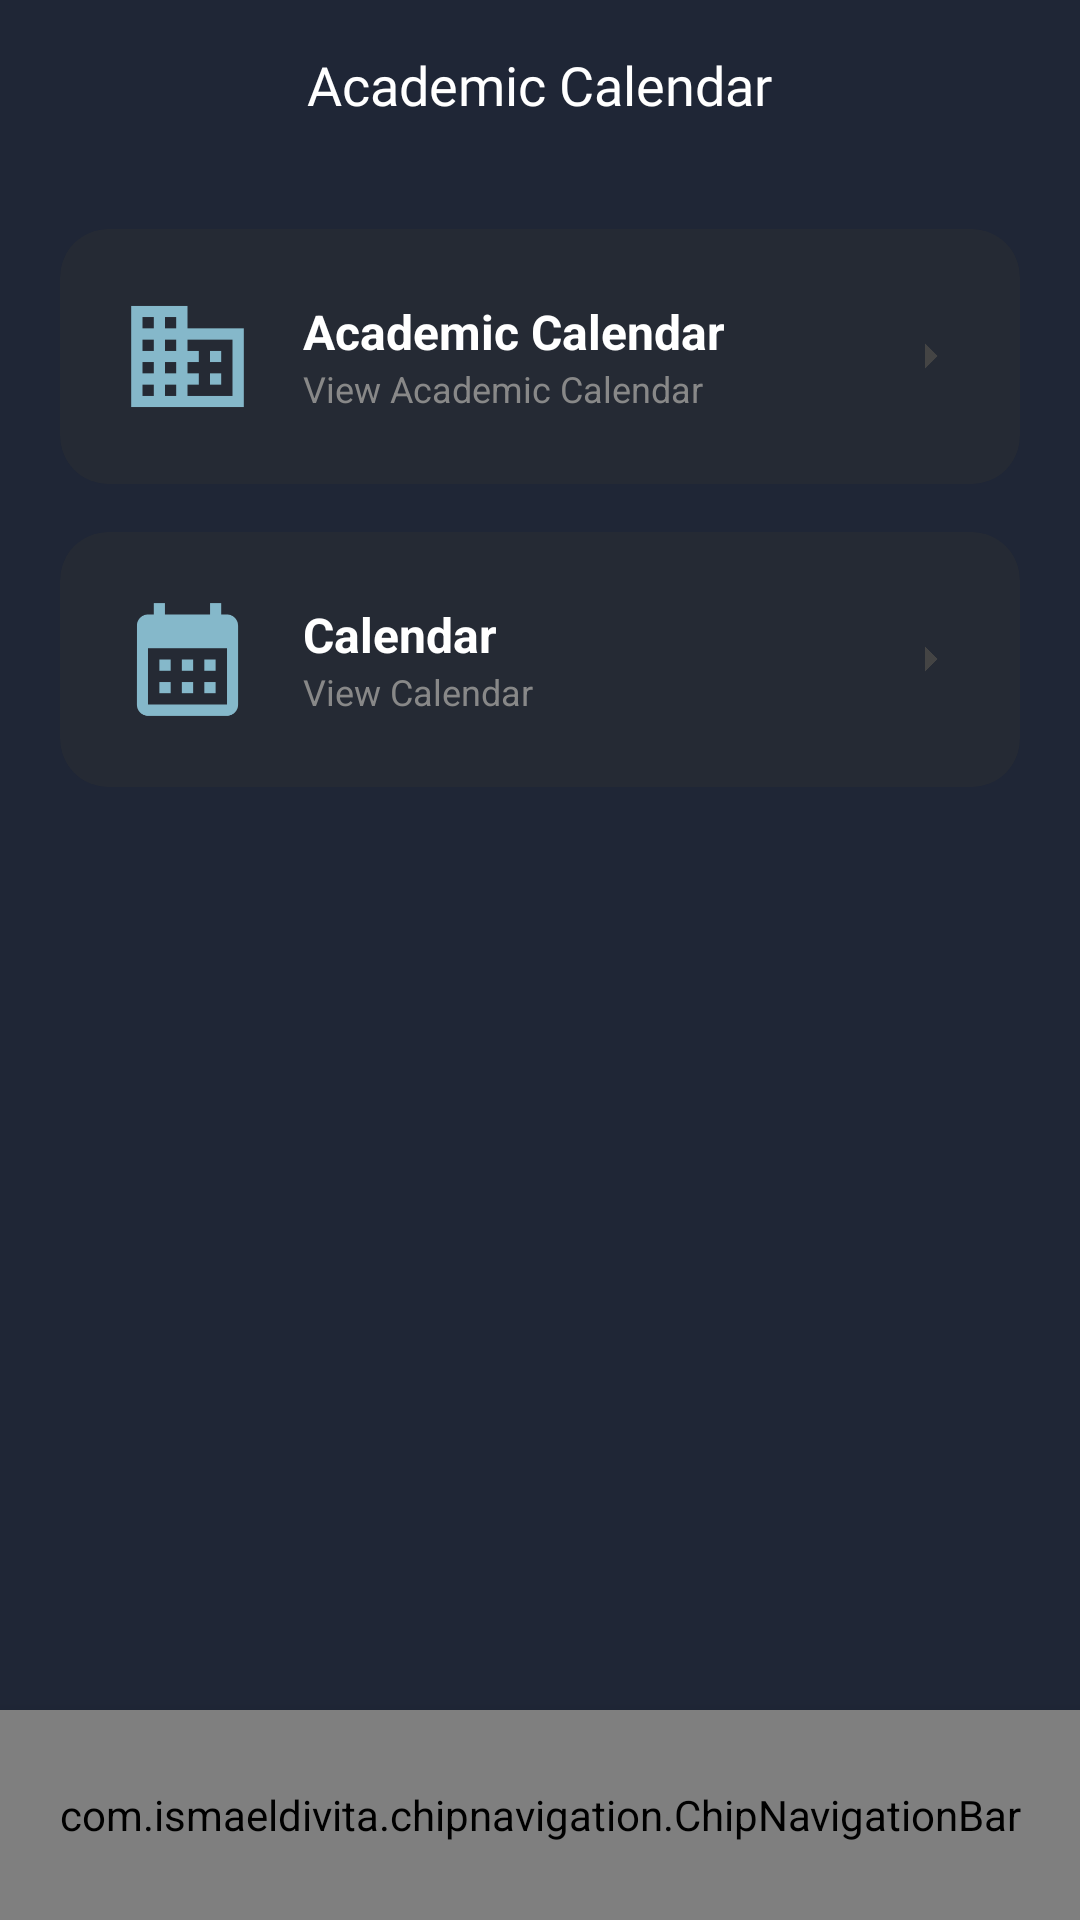

Write the Android layout XML for this screen, with the resource values it uses.
<!-- AndroidManifest.xml: application theme Theme.LNMTrack -->
<!-- res/layout/activity_calendar.xml -->
<?xml version="1.0" encoding="utf-8"?>
<LinearLayout xmlns:android="http://schemas.android.com/apk/res/android"
    xmlns:app="http://schemas.android.com/apk/res-auto"
    android:layout_width="match_parent"
    android:layout_height="match_parent"
    android:background="@color/Primary"
    android:orientation="vertical">

    <RelativeLayout
        android:id="@+id/toolbar"
        android:layout_width="match_parent"
        android:layout_height="wrap_content"
        android:padding="16dp">


        <TextView
            android:layout_width="wrap_content"
            android:layout_height="wrap_content"
            android:layout_centerInParent="true"
            android:fontFamily="@font/montserrat_bold"
            android:text="Academic Calendar"
            android:textColor="@color/white"
            android:textSize="18sp" />
    </RelativeLayout>
    <androidx.constraintlayout.widget.ConstraintLayout
        xmlns:android="http://schemas.android.com/apk/res/android"
        xmlns:app="http://schemas.android.com/apk/res-auto"
        android:layout_width="match_parent"
        android:layout_height="match_parent"
        android:background="@color/Primary">

    <ScrollView
        android:layout_width="match_parent"
        android:layout_height="match_parent">

        <LinearLayout
            android:layout_width="match_parent"
            android:layout_height="wrap_content"
            android:orientation="vertical"
            android:padding="20dp">

            <com.google.android.material.card.MaterialCardView
                android:id="@+id/cardUG"
                android:layout_width="match_parent"
                android:layout_height="wrap_content"
                android:layout_marginBottom="16dp"
                android:clickable="true"
                android:focusable="true"
                app:cardBackgroundColor="#252A34"
                app:cardCornerRadius="16dp"
                app:strokeWidth="0dp">

                <LinearLayout
                    android:layout_width="match_parent"
                    android:layout_height="wrap_content"
                    android:gravity="center_vertical"
                    android:orientation="horizontal"
                    android:padding="20dp">

                    <ImageView
                        android:layout_width="45dp"
                        android:layout_height="45dp"
                        android:src="@drawable/ic_academic"
                        app:tint="@color/Secondary" />

                    <LinearLayout
                        android:layout_width="0dp"
                        android:layout_height="wrap_content"
                        android:layout_marginStart="16dp"
                        android:layout_weight="1"
                        android:orientation="vertical">

                        <TextView
                            android:layout_width="wrap_content"
                            android:layout_height="wrap_content"
                            android:text="Academic Calendar"
                            android:textColor="@color/white"
                            android:textSize="16sp"
                            android:textStyle="bold" />

                        <TextView
                            android:layout_width="wrap_content"
                            android:layout_height="wrap_content"
                            android:text="View Academic Calendar"
                            android:textColor="#888888"
                            android:textSize="12sp" />
                    </LinearLayout>

                    <ImageView
                        android:layout_width="20dp"
                        android:layout_height="20dp"
                        android:src="@drawable/ic_chevron_right"
                        app:tint="#444444" />
                </LinearLayout>
            </com.google.android.material.card.MaterialCardView>

            <com.google.android.material.card.MaterialCardView
                android:id="@+id/cardPG"
                android:layout_width="match_parent"
                android:layout_height="wrap_content"
                android:clickable="true"
                android:focusable="true"
                app:cardBackgroundColor="#252A34"
                app:cardCornerRadius="16dp"
                app:strokeWidth="0dp">

                <LinearLayout
                    android:layout_width="match_parent"
                    android:layout_height="wrap_content"
                    android:gravity="center_vertical"
                    android:orientation="horizontal"
                    android:padding="20dp">

                    <ImageView
                        android:layout_width="45dp"
                        android:layout_height="45dp"
                        android:src="@drawable/ic_calendar"
                        app:tint="@color/Secondary" />

                    <LinearLayout
                        android:layout_width="0dp"
                        android:layout_height="wrap_content"
                        android:layout_marginStart="16dp"
                        android:layout_weight="1"
                        android:orientation="vertical">

                        <TextView
                            android:layout_width="wrap_content"
                            android:layout_height="wrap_content"
                            android:text="Calendar"
                            android:textColor="@color/white"
                            android:textSize="16sp"
                            android:textStyle="bold" />

                        <TextView
                            android:layout_width="wrap_content"
                            android:layout_height="wrap_content"
                            android:text="View Calendar"
                            android:textColor="#888888"
                            android:textSize="12sp" />
                    </LinearLayout>

                    <ImageView
                        android:layout_width="20dp"
                        android:layout_height="20dp"
                        android:src="@drawable/ic_chevron_right"
                        app:tint="#444444" />
                </LinearLayout>
            </com.google.android.material.card.MaterialCardView>

        </LinearLayout>
    </ScrollView>
        <com.ismaeldivita.chipnavigation.ChipNavigationBar
            android:id="@+id/bottomNav"
            android:layout_width="match_parent"
            android:layout_height="70dp"
            android:background="#232838"
            android:elevation="8dp"
            android:padding="8dp"
            app:cnb_badgeColor="@color/Primary"
            app:cnb_unselectedColor="#888888"
            app:cnb_iconSize="20dp"
            app:cnb_menuResource="@menu/bottom_menu"
            app:cnb_orientationMode="horizontal"
            app:cnb_radius="40dp"
            app:layout_constraintBottom_toBottomOf="parent" />
    </androidx.constraintlayout.widget.ConstraintLayout>
</LinearLayout>
<!-- resources referenced by this layout -->
<resources>
  <color name="Primary">#1F2636</color>
  <color name="Secondary">#85B8CA</color>
  <color name="white">#FFFFFFFF</color>
  <!-- drawable ic_academic (drawable) -->
  <vector xmlns:android="http://schemas.android.com/apk/res/android" android:height="24dp" android:tint="#BBBBBB" android:viewportHeight="24" android:viewportWidth="24" android:width="24dp">
        
      <path android:fillColor="@android:color/white" android:pathData="M12,7L12,3L2,3v18h20L22,7L12,7zM6,19L4,19v-2h2v2zM6,15L4,15v-2h2v2zM6,11L4,11L4,9h2v2zM6,7L4,7L4,5h2v2zM10,19L8,19v-2h2v2zM10,15L8,15v-2h2v2zM10,11L8,11L8,9h2v2zM10,7L8,7L8,5h2v2zM20,19h-8v-2h2v-2h-2v-2h2v-2h-2L12,9h8v10zM18,11h-2v2h2v-2zM18,15h-2v2h2v-2z"/>
      
  </vector>
  <!-- drawable ic_calendar (drawable) -->
  <vector xmlns:android="http://schemas.android.com/apk/res/android" android:height="24dp" android:tint="#BBBBBB" android:viewportHeight="24" android:viewportWidth="24" android:width="24dp">
        
      <path android:fillColor="@android:color/white" android:pathData="M19,4h-1V2h-2v2H8V2H6v2H5C3.89,4 3.01,4.9 3.01,6L3,20c0,1.1 0.89,2 2,2h14c1.1,0 2,-0.9 2,-2V6C21,4.9 20.1,4 19,4zM19,20H5V10h14V20zM9,14H7v-2h2V14zM13,14h-2v-2h2V14zM17,14h-2v-2h2V14zM9,18H7v-2h2V18zM13,18h-2v-2h2V18zM17,18h-2v-2h2V18z"/>
      
  </vector>
  <!-- drawable ic_chevron_right (drawable) -->
  <vector xmlns:android="http://schemas.android.com/apk/res/android" android:autoMirrored="true" android:height="24dp" android:tint="#BBBBBB" android:viewportHeight="24" android:viewportWidth="24" android:width="24dp">
        
      <path android:fillColor="@android:color/white" android:pathData="M10,17l5,-5 -5,-5v10z"/>
      
  </vector>
  <style name="Theme.LNMTrack" parent="Base.Theme.LNMTrack" />
  <style name="Base.Theme.LNMTrack" parent="Theme.Material3.DayNight.NoActionBar">
          
          
      </style>
</resources>
